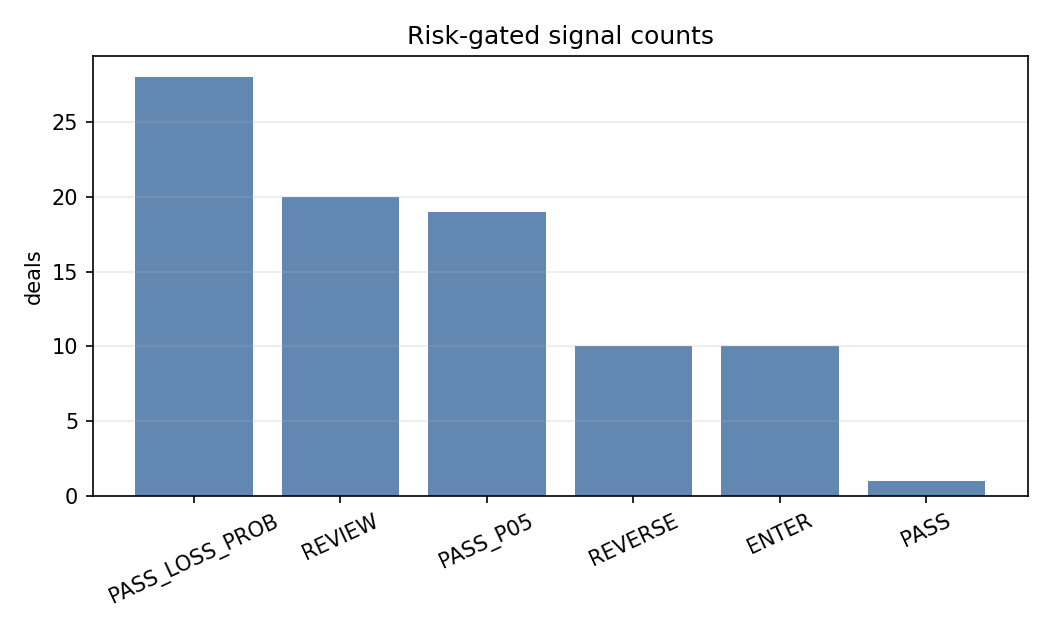

Source data for this figure (header and first rows):
signal, rows
PASS_LOSS_PROB, 28
REVIEW, 20
PASS_P05, 19
REVERSE, 10
ENTER, 10
PASS, 1
